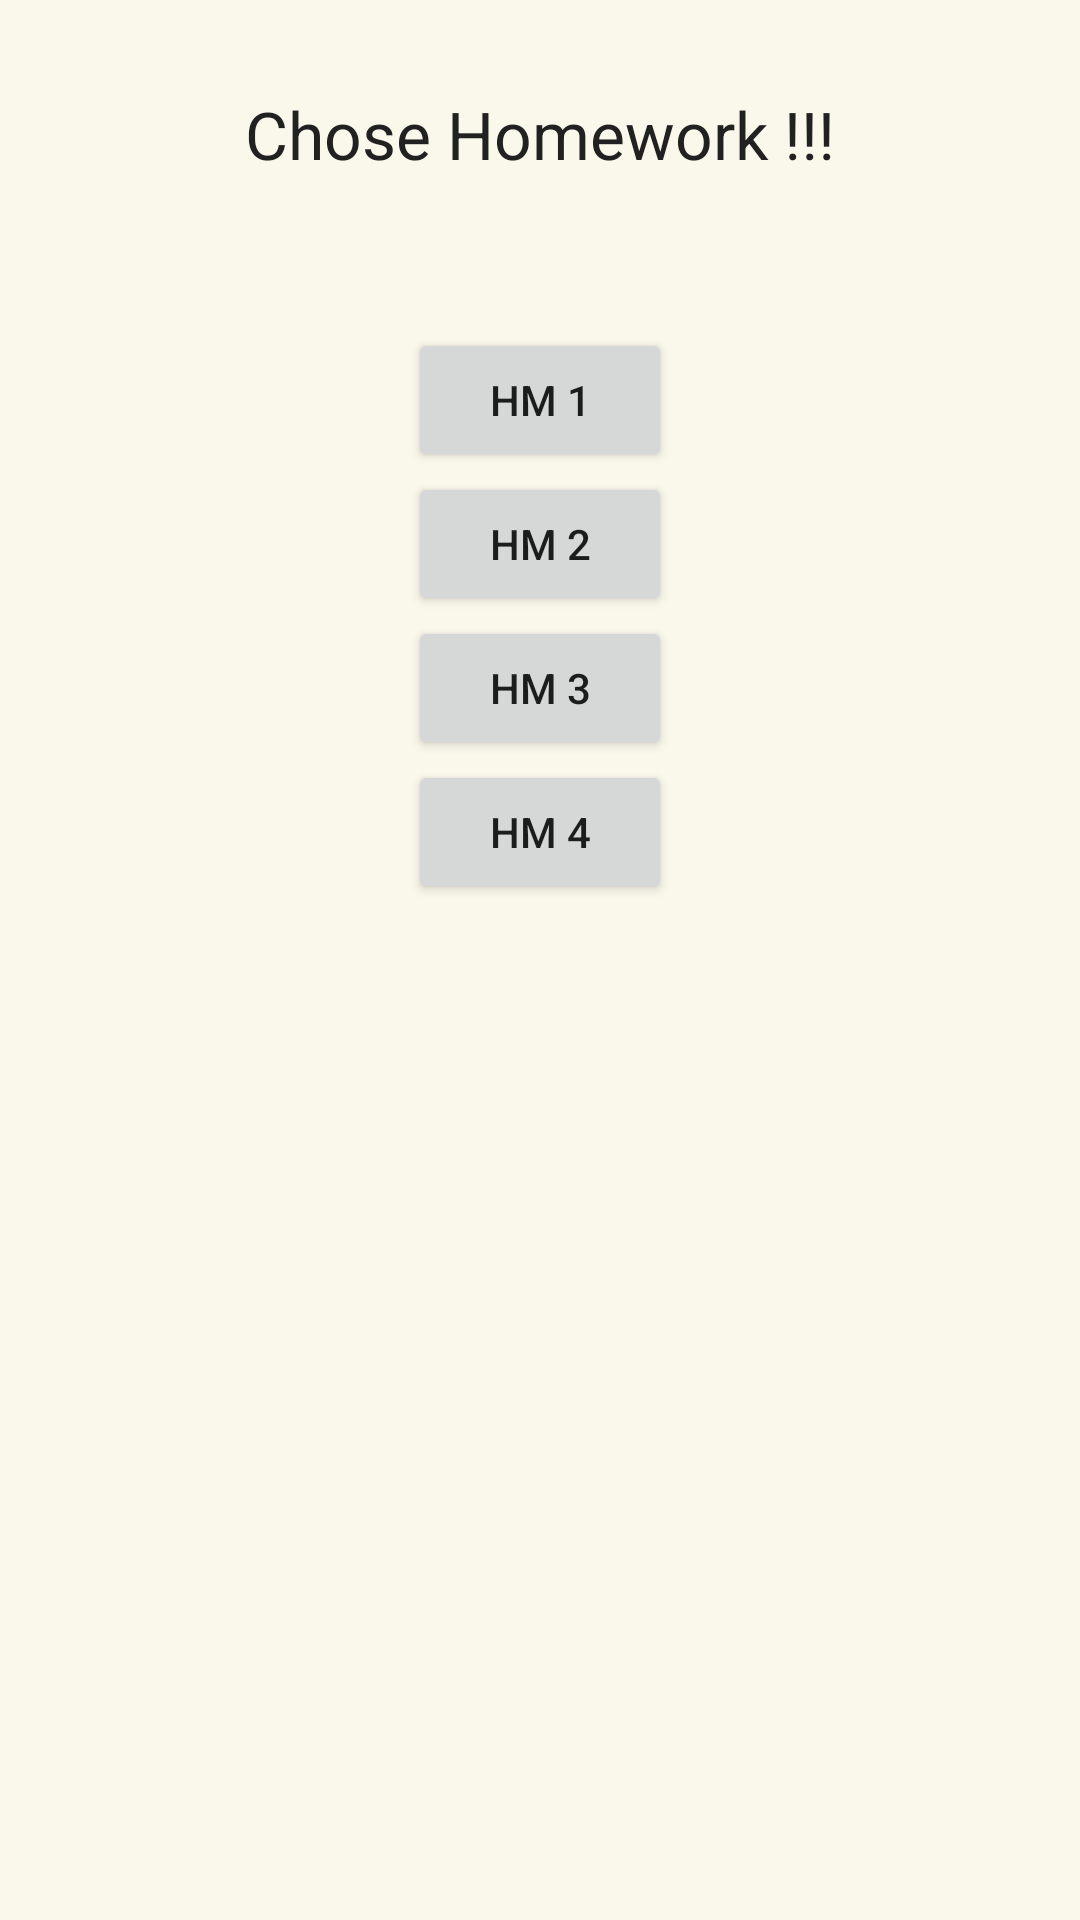

Here is an Android app screen rendered from its layout file. Give the layout XML and the strings, colors and styles it references.
<!-- AndroidManifest.xml: application theme AppTheme -->
<!-- res/layout/main_activity.xml -->
<?xml version="1.0" encoding="utf-8"?>
<LinearLayout
    xmlns:android="http://schemas.android.com/apk/res/android"
    android:layout_width="match_parent"
    android:layout_height="match_parent"
    android:orientation="horizontal"
    android:background="#faf7eb">
    <LinearLayout
        android:id="@+id/linearLayout1"
        android:layout_width="match_parent"
        android:layout_height="match_parent"
        android:layout_margin="30dp"
        android:orientation="vertical"
        android:baselineAligned="false">
        <TextView
            android:id="@+id/choseHomework"
            android:layout_width="wrap_content"
            android:layout_height="wrap_content"
            android:layout_gravity="center_horizontal"
            android:layout_marginBottom="50dp"
            android:text="Chose Homework !!!"
            android:textColor="#212121"
            android:textSize="@dimen/abc_text_size_large_material">
        </TextView>
        <Button
            android:id="@+id/homework_1"
            android:layout_width="wrap_content"
            android:layout_height="wrap_content"
            android:layout_gravity="center_horizontal"
            android:text="HM 1"
            android:textAllCaps="false">
        </Button>
        <Button
            android:id="@+id/homework_2"
            android:layout_width="wrap_content"
            android:layout_height="wrap_content"
            android:layout_gravity="center_horizontal"
            android:text="HM 2"
            android:textAllCaps="false">
        </Button>
        <Button
            android:id="@+id/homework_3"
            android:layout_width="wrap_content"
            android:layout_height="wrap_content"
            android:layout_gravity="center"
            android:text="HM 3"
            android:textAllCaps="false"/>

        <Button
            android:layout_width="wrap_content"
            android:layout_height="wrap_content"
            android:layout_gravity="center"
            android:text="HM 4"
            android:id="@+id/homework_5"
            android:textAllCaps="false"/>
    </LinearLayout>
</LinearLayout>
<!-- resources referenced by this layout -->
<resources>
  <style name="AppTheme" parent="Theme.AppCompat.Light.DarkActionBar">
  
          
          <item name="colorPrimary">@color/colorPrimary</item>
          <item name="colorPrimaryDark">@color/colorPrimaryDark</item>
          <item name="colorAccent">@color/colorAccent</item>
      </style>
  <!-- not gathered from this repository: default colours our renderer supplied (Android Studio template values) -->
  <color name="colorPrimary">#FF6200EE</color>
  <color name="colorPrimaryDark">#FF3700B3</color>
  <color name="colorAccent">#FF03DAC5</color>
</resources>
